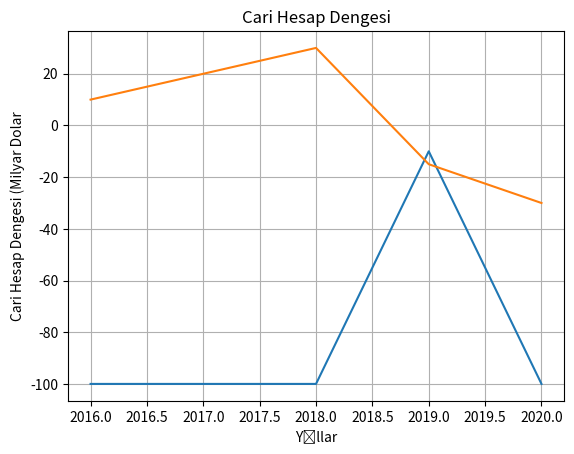

Write Python code to recreate this figure.

# 3. COURSECON International Summer Seminars - 2023 July & August

# Genç Ekonomistler Kulübü

# [redacted]

# [redacted]

####################### #######################################
## APPLIED PROBLEM SETS
####################### #######################################

# 1. Trade Deficit (Ticaret Açığı) & Trade Surplus (Ticaret Fazlası)

export_total = 500 # İhracat
import_total = 700 # ithalat

trade_balance = export_total - import_total

if trade_balance < 0 :
    print("Trade balance: ",abs(trade_balance), "(Ticaret Açığı)")
elif trade_balance > 0 :
    print("Trade Balance: ", abs(trade_balance), "(Ticaret Fazlası)")
else:
    print("Trade Balance: 0")

# 2. Ticaret / GSYIH Oranı

exports = 250 
imports = 200
GDP = 1000
trade_to_GDP_ratio = (exports + imports) / GDP
print("Trade-to-GDP Ratio: ", trade_to_GDP_ratio)

# 3. Mutlak Üstünlükler Teorisi

class Country:
    def __init__(self, name, cotton_cost):
        self.name = name
        self.cotton_cost = cotton_cost

# İki ülkeyi temsil eden nesneleri oluşturalım
country1 = Country("Ülke A", 20) #Ülke A nın pamuk maliyeti
country2 = Country("Ülke B", 15) # Ülke B nin pamuk maliyeti

# Maliyetleri karşılaştırarak mutalk üstünlükleri belirleyeim
if country1.cotton_cost < country2.cotton_cost :
    print(f"{country1.name}, pamuk üretiminde mutlak üstünlüğe sahiptir.")
elif country1.cotton_cost > country2.cotton_cost :
    print(f"{country2.name}, pamuk üretiminde mutlak üstünlüğe sahiptir.")
else:
    print("Her ülkede aynı maliyetle pamuk üretrebilmektedir")



# 4. Karşılaştırmalı Üartünlükler

class Country:
    def __init__(self, name, wheat_cost, rice_cost):
        self.name = name
        self.wheat_cost = wheat_cost
        self.rice_cost = rice_cost

# İki ülkeyi temsil eden nesneleri oluşturalım
country1 = Country("Ülke A", 2, 4)
country2 = Country("Ülke B", 3, 2)

# Buğday üretimini karşılaştırdık
if country1.wheat_cost < country2.wheat_cost:
    wheat_comparative_advantage = country1.name
elif country1.wheat_cost > country2.wheat_cost:
    wheat_comparative_advantage = country2.name
else:
    wheat_comparative_advantage = "Her iki ülkede aynı fırsat maliyetine sahiptir."


# Pirinç üretimini karşılaştırdık
if country1.rice_cost < country2.rice_cost:
    rice_comparative_advantage = country1.name
elif country1.rice_cost > country2.rice_cost:
    rice_comparative_advantage = country2.name
else:
    rice_comparative_advantage = "Her iki ülkede aynı fırsat maliyetine sahiptir."

# Sonuçlar
print("Buğday üretimi için mutlak üstünlük:{}".format(wheat_comparative_advantage))
print("Pirinç üretimi için mutlak üstünlük:{}".format(rice_comparative_advantage))

# 5. Balance Payment (Ödemeler Dengeleri)

import numpy as np
import matplotlib.pyplot as plt

# İhracat ve İthalat verileri
yıllar = [2016, 2017, 2018, 2019, 2020]
ithalat = [500,550,600,560,700]
ihracat = [400,450,500,550,600]

# Ticaret Dengesini hesapalam
ticaret_dengesi = np.subtract(ihracat,ithalat)

# Grafiğini çizdirme

plt.plot(yıllar, ticaret_dengesi)
plt.xlabel('Yıllar')
plt.ylabel('Ticaret Dengesi (Milyar Dolar')
plt.title('Ülkenin Mal Ticareti Dengesi')
plt.grid(True)
plt.show()


# 6. Current Account Balance 

import numpy as np
import matplotlib.pyplot as plt

# Yıllar
yıllar = [2016, 2017,2018,2019,2020]

# Kalemler
ticaret_dengesi =[100,120,150,130,140]
hizmet_dengesi = [-50, -60, -70, -80, -90]
gelir_dengesi = [-20, -30, -40, -50, -60]
transfer_dengesi = [-20, -10, -10, -15, -20]

# cari hesap dengesi
cari_hesap_dengesi = np.add(np.add(ticaret_dengesi, hizmet_dengesi),np.add(gelir_dengesi,transfer_dengesi))

# grafik
plt.plot(yıllar, cari_hesap_dengesi)
plt.xlabel('Yıllar')
plt.ylabel('Cari Hesap Dengesi (Milyar Dolar')
plt.title('Cari Hesap Dengesi')
plt.grid(True)
plt.show()


















